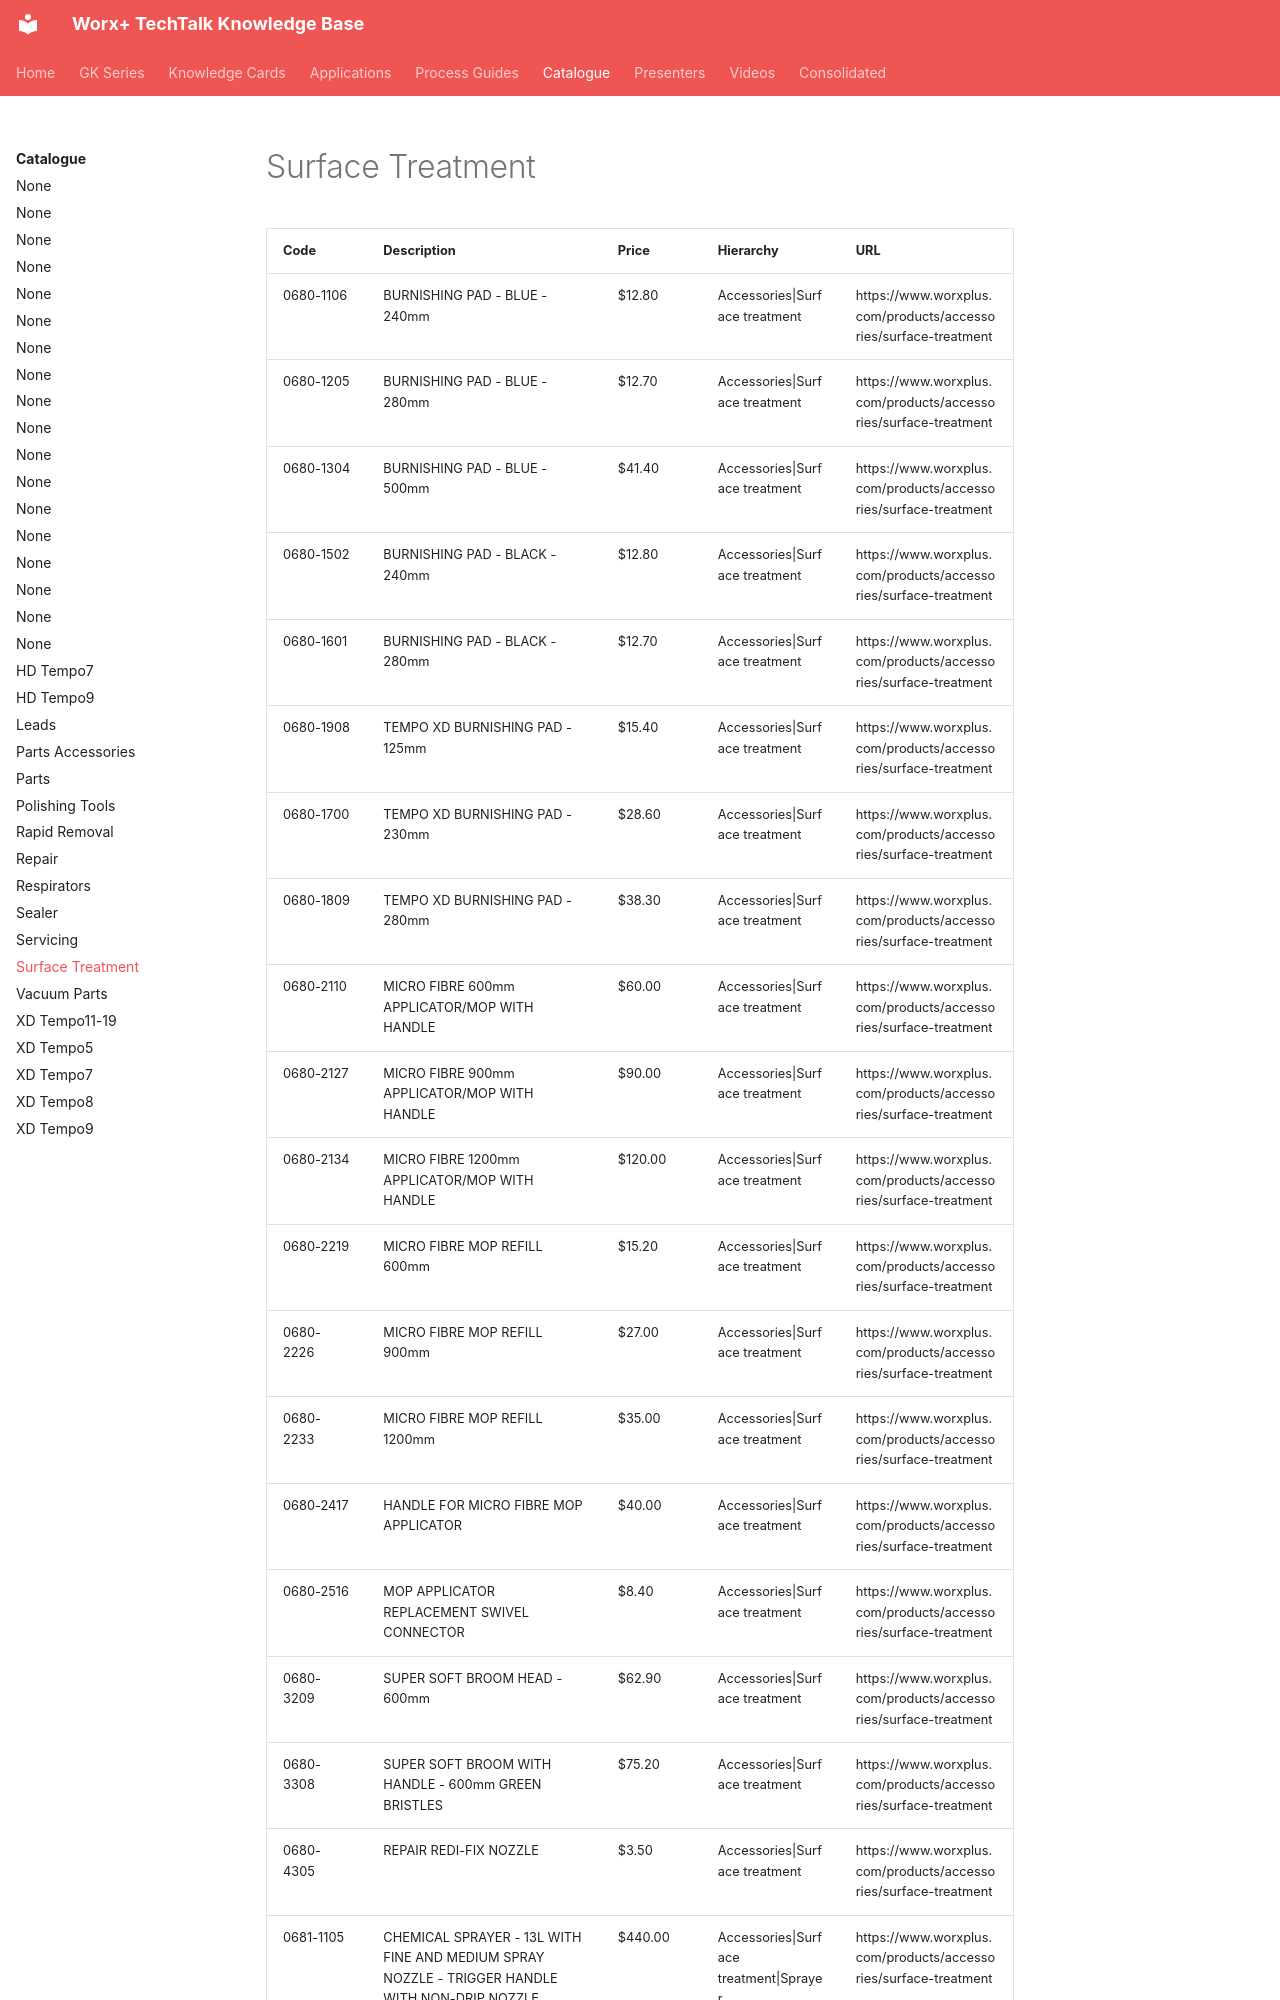

repository: vg3131/kb-mcp · page: catalogue/surface-treatment/index.html · generator: mkdocs

---
title: "Surface Treatment"
type: "product_category"
products: 71
generated: "2026-05-09"
---

# Surface Treatment

| Code | Description | Price | Hierarchy | URL |
| --- | --- | --- | --- | --- |
| 0680-1106 | BURNISHING PAD - BLUE - 240mm | $12.80 | Accessories\|Surface treatment | https://www.worxplus.com/products/accessories/surface-treatment |
| 0680-1205 | BURNISHING PAD - BLUE - 280mm | $12.70 | Accessories\|Surface treatment | https://www.worxplus.com/products/accessories/surface-treatment |
| 0680-1304 | BURNISHING PAD - BLUE - 500mm | $41.40 | Accessories\|Surface treatment | https://www.worxplus.com/products/accessories/surface-treatment |
| 0680-1502 | BURNISHING PAD - BLACK - 240mm | $12.80 | Accessories\|Surface treatment | https://www.worxplus.com/products/accessories/surface-treatment |
| 0680-1601 | BURNISHING PAD - BLACK - 280mm | $12.70 | Accessories\|Surface treatment | https://www.worxplus.com/products/accessories/surface-treatment |
| 0680-1908 | TEMPO XD BURNISHING PAD - 125mm | $15.40 | Accessories\|Surface treatment | https://www.worxplus.com/products/accessories/surface-treatment |
| 0680-1700 | TEMPO XD BURNISHING PAD - 230mm | $28.60 | Accessories\|Surface treatment | https://www.worxplus.com/products/accessories/surface-treatment |
| 0680-1809 | TEMPO XD BURNISHING PAD - 280mm | $38.30 | Accessories\|Surface treatment | https://www.worxplus.com/products/accessories/surface-treatment |
| 0680-2110 | MICRO FIBRE 600mm APPLICATOR/MOP WITH HANDLE | $60.00 | Accessories\|Surface treatment | https://www.worxplus.com/products/accessories/surface-treatment |
| 0680-2127 | MICRO FIBRE 900mm APPLICATOR/MOP WITH HANDLE | $90.00 | Accessories\|Surface treatment | https://www.worxplus.com/products/accessories/surface-treatment |
| 0680-2134 | MICRO FIBRE 1200mm APPLICATOR/MOP WITH HANDLE | $120.00 | Accessories\|Surface treatment | https://www.worxplus.com/products/accessories/surface-treatment |
| 0680-2219 | MICRO FIBRE MOP REFILL 600mm | $15.20 | Accessories\|Surface treatment | https://www.worxplus.com/products/accessories/surface-treatment |
| 0680-2226 | MICRO FIBRE MOP REFILL 900mm | $27.00 | Accessories\|Surface treatment | https://www.worxplus.com/products/accessories/surface-treatment |
| 0680-2233 | MICRO FIBRE MOP REFILL 1200mm | $35.00 | Accessories\|Surface treatment | https://www.worxplus.com/products/accessories/surface-treatment |
| 0680-2417 | HANDLE FOR MICRO FIBRE MOP APPLICATOR | $40.00 | Accessories\|Surface treatment | https://www.worxplus.com/products/accessories/surface-treatment |
| 0680-2516 | MOP APPLICATOR REPLACEMENT SWIVEL CONNECTOR | $8.40 | Accessories\|Surface treatment | https://www.worxplus.com/products/accessories/surface-treatment |
| 0680-3209 | SUPER SOFT BROOM HEAD - 600mm | $62.90 | Accessories\|Surface treatment | https://www.worxplus.com/products/accessories/surface-treatment |
| 0680-3308 | SUPER SOFT BROOM WITH HANDLE - 600mm GREEN BRISTLES | $75.20 | Accessories\|Surface treatment | https://www.worxplus.com/products/accessories/surface-treatment |
| 0680-4305 | REPAIR REDI-FIX NOZZLE | $3.50 | Accessories\|Surface treatment | https://www.worxplus.com/products/accessories/surface-treatment |
| 0681-1105 | CHEMICAL SPRAYER - 13L WITH FINE AND MEDIUM SPRAY NOZZLE - TRIGGER HANDLE WITH NON-DRIP NOZZLE | $440.00 | Accessories\|Surface treatment\|Sprayer | https:
